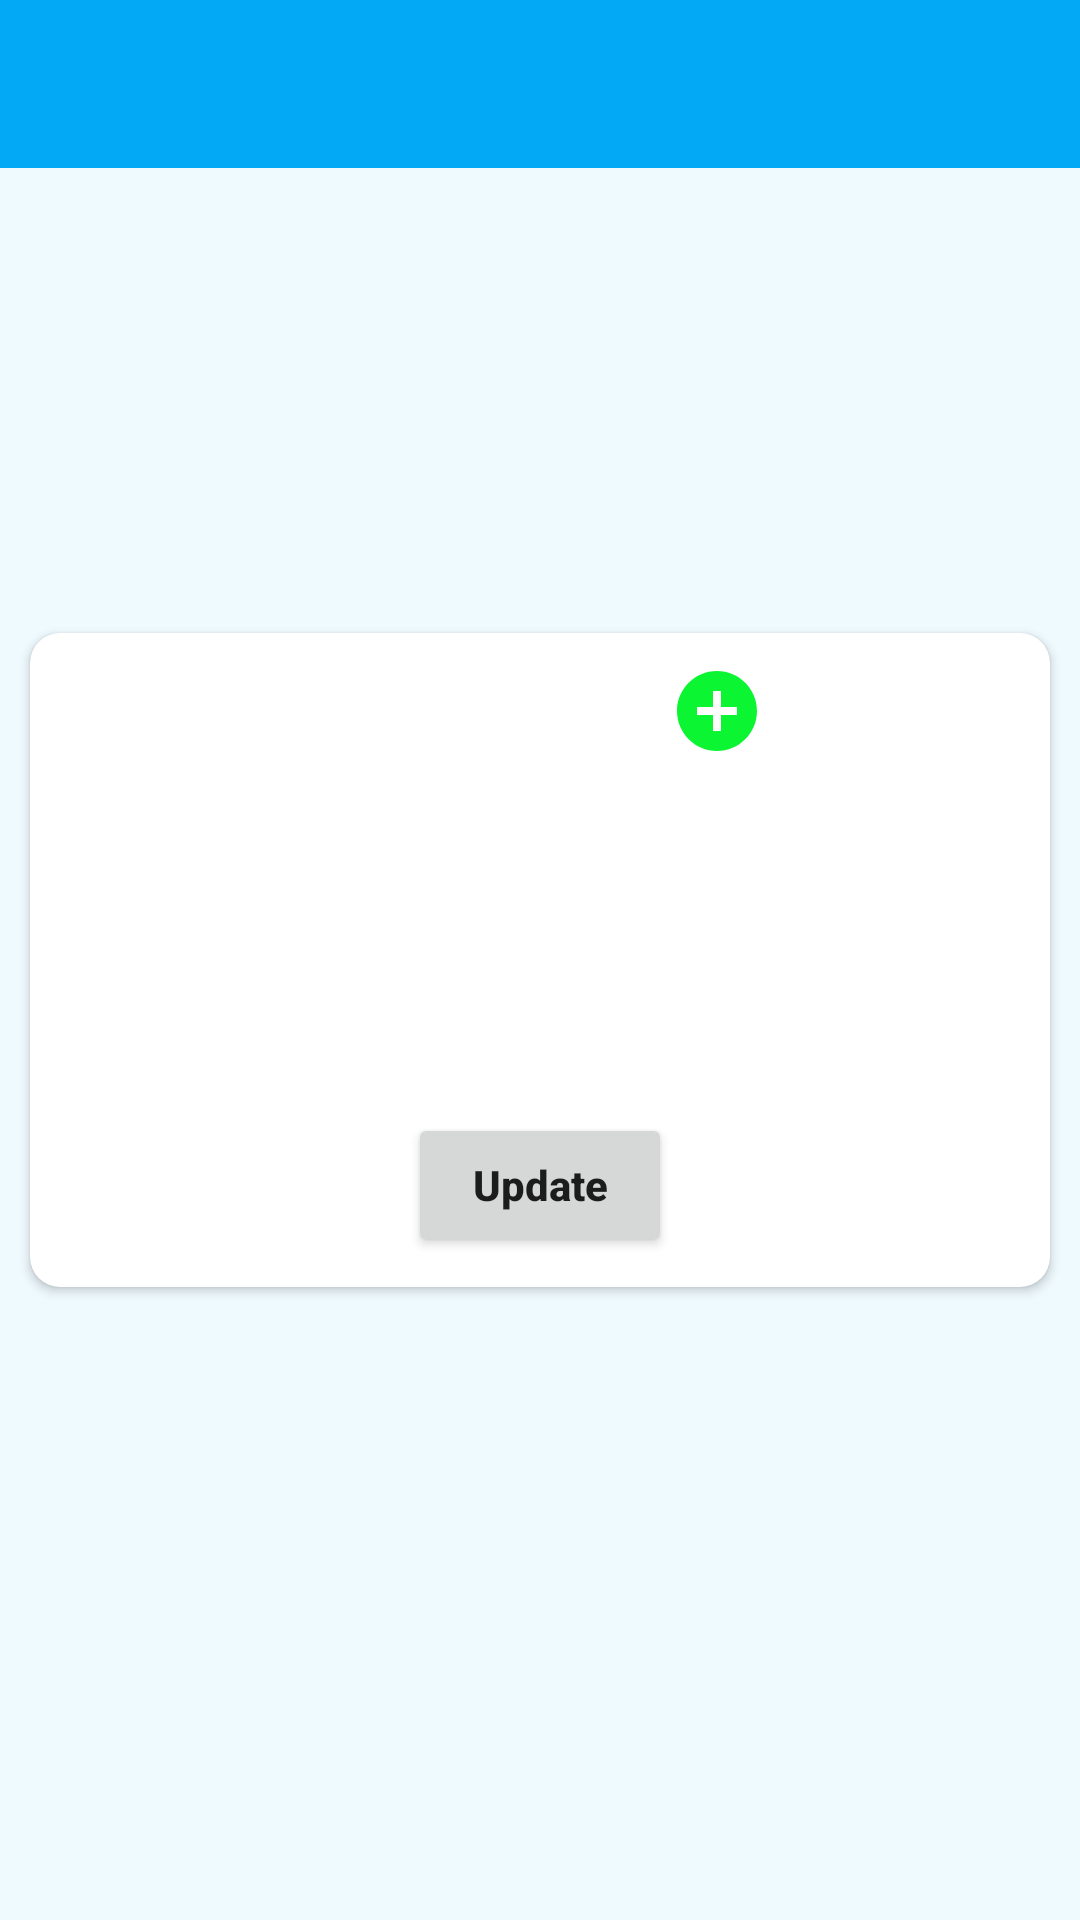

This screen was rendered from an Android layout file. Write that file and the resources it references.
<!-- AndroidManifest.xml: application theme Theme.Vendingmachine -->
<!-- res/layout/activity_price_update.xml -->
<?xml version="1.0" encoding="utf-8"?>
<RelativeLayout
    xmlns:android="http://schemas.android.com/apk/res/android"
    xmlns:app="http://schemas.android.com/apk/res-auto"
    xmlns:tools="http://schemas.android.com/tools"
    android:layout_width="match_parent"
    android:layout_height="match_parent"
    android:background="@color/app_color_light"
    tools:context=".activities.PriceUpdateActivity">


    <com.google.android.material.appbar.AppBarLayout
        android:layout_width="match_parent"
        android:layout_height="?actionBarSize"
        >
        <LinearLayout
            android:layout_width="match_parent"
            android:orientation="horizontal"
            android:layout_height="match_parent"
            >

            <ImageView
                android:id="@+id/back_arrow"
                android:layout_width="wrap_content"
                android:layout_height="match_parent"
                android:layout_marginEnd="10dp"
                android:padding="12dp"
                android:src="@drawable/ic_baseline_arrow_back_24"
                />

            <TextView
                android:layout_width="wrap_content"
                android:layout_height="match_parent"
                android:textColor="@color/white"
                android:gravity="center"
                android:textStyle="bold"
                android:textSize="16sp"
                android:id="@+id/title"
                android:layout_marginEnd="15dp"
                />


        </LinearLayout>
    </com.google.android.material.appbar.AppBarLayout>



    <androidx.cardview.widget.CardView
        android:layout_width="match_parent"
        android:layout_height="wrap_content"
        android:layout_centerInParent="true"
        android:layout_marginStart="10dp"
        android:layout_marginEnd="10dp"
        android:id="@+id/update_rice"
        app:cardCornerRadius="10dp">

        <LinearLayout
            android:layout_width="match_parent"
            android:layout_height="wrap_content"
            android:layout_margin="10dp"
            android:orientation="vertical">

            <RelativeLayout
                android:layout_width="150dp"
                android:layout_height="150dp"
                android:layout_gravity="center">

                <ImageView
                    android:id="@+id/product_image"
                    android:layout_width="150dp"
                    android:layout_height="150dp"
                    android:layout_marginStart="20dp"
                    android:layout_marginTop="20dp"
                    android:layout_marginEnd="20dp"
                    android:layout_marginBottom="20dp"
                    android:src="@drawable/ic_baseline_replay_24" />

                <ImageView
                    android:id="@+id/edit"
                    android:layout_width="32dp"
                    android:layout_height="32dp"
                    android:layout_alignParentEnd="true"

                    android:src="@drawable/ic_baseline_add_circle_24" />

            </RelativeLayout>


            <com.google.android.material.textfield.TextInputLayout
                android:id="@+id/name_layout"
                style="@style/Widget.MaterialComponents.TextInputLayout.OutlinedBox"
                android:layout_width="match_parent"
                android:layout_height="wrap_content"
                android:layout_marginStart="8dp"
                android:layout_marginEnd="8dp"
                android:layout_marginBottom="12dp"
                android:visibility="gone"
                android:focusable="true"
                android:hint="Product name"
                app:boxStrokeErrorColor="@color/red"
                app:errorIconTint="@color/red"
                app:errorTextColor="@color/red"

                >

                <com.google.android.material.textfield.TextInputEditText
                    android:id="@+id/name"
                    android:layout_width="match_parent"
                    android:layout_height="wrap_content"
                    android:maxLines="2"
                    android:textColor="@color/black">

                </com.google.android.material.textfield.TextInputEditText>

            </com.google.android.material.textfield.TextInputLayout>

            <com.google.android.material.textfield.TextInputLayout
                android:id="@+id/price_layout"
                style="@style/Widget.MaterialComponents.TextInputLayout.OutlinedBox"
                android:layout_width="match_parent"
                android:layout_height="wrap_content"
                android:layout_marginStart="8dp"
                android:layout_marginEnd="8dp"
                android:visibility="gone"
                android:layout_marginBottom="12dp"
                android:focusable="true"
                android:hint="Product price"
                app:boxStrokeErrorColor="@color/red"
                app:errorIconTint="@color/red"
                app:errorTextColor="@color/red">

                <com.google.android.material.textfield.TextInputEditText
                    android:id="@+id/price"
                    android:layout_width="match_parent"
                    android:layout_height="wrap_content"
                    android:maxLength="30"
                    android:inputType="number"
                    android:maxLines="1"
                    android:textColor="@color/black">

                </com.google.android.material.textfield.TextInputEditText>

            </com.google.android.material.textfield.TextInputLayout>

            <TextView
                android:layout_width="wrap_content"
                android:layout_height="wrap_content"
                android:layout_marginStart="8dp"
                android:layout_marginEnd="8dp"
                android:layout_marginBottom="12dp"
                android:id="@+id/product_name_text"
                android:visibility="gone"
                android:textStyle="bold"
                android:textColor="@color/black"
                android:textSize="18sp"
                />

            <com.google.android.material.textfield.TextInputLayout
                android:id="@+id/quantity_layout"
                style="@style/Widget.MaterialComponents.TextInputLayout.OutlinedBox"
                android:layout_width="match_parent"
                android:layout_height="wrap_content"
                android:layout_marginStart="8dp"
                android:layout_marginEnd="8dp"
                android:layout_marginBottom="12dp"
                android:focusable="true"
                android:visibility="gone"
                android:hint="Product quantity"
                app:boxStrokeErrorColor="@color/red"
                app:errorIconTint="@color/red"
                app:errorTextColor="@color/red">

                <com.google.android.material.textfield.TextInputEditText
                    android:id="@+id/quantity"
                    android:layout_width="match_parent"
                    android:layout_height="wrap_content"
                    android:maxLength="30"
                    android:inputType="number"
                    android:maxLines="1"
                    android:textColor="@color/black">

                </com.google.android.material.textfield.TextInputEditText>

            </com.google.android.material.textfield.TextInputLayout>


            <Button
                android:id="@+id/update"
                android:layout_width="wrap_content"
                android:layout_height="wrap_content"
                android:layout_gravity="center_horizontal"
                android:text="Update"
                android:textAppearance="@style/TextAppearance.AppCompat.Body2"
                android:textStyle="bold" />

        </LinearLayout>


    </androidx.cardview.widget.CardView>




</RelativeLayout>
<!-- resources referenced by this layout -->
<resources>
  <color name="app_color_light">#EFFAFF</color>
  <color name="black">#FF000000</color>
  <color name="red">#F40808</color>
  <color name="white">#FFFFFFFF</color>
  <!-- drawable ic_baseline_add_circle_24 (drawable) -->
  <vector android:height="24dp" android:tint="#0BF532"
      android:viewportHeight="24" android:viewportWidth="24"
      android:width="24dp" xmlns:android="http://schemas.android.com/apk/res/android">
      <path android:fillColor="@android:color/white" android:pathData="M12,2C6.48,2 2,6.48 2,12s4.48,10 10,10 10,-4.48 10,-10S17.52,2 12,2zM17,13h-4v4h-2v-4L7,13v-2h4L11,7h2v4h4v2z"/>
  </vector>
  <style name="Theme.Vendingmachine" parent="Theme.MaterialComponents.DayNight.NoActionBar">
          
          <item name="colorPrimary">@color/purple_500</item>
          <item name="colorPrimaryVariant">@color/purple_700</item>
          <item name="colorOnPrimary">@color/white</item>
          
          <item name="colorSecondary">@color/teal_200</item>
          <item name="colorSecondaryVariant">@color/teal_700</item>
          <item name="colorOnSecondary">@color/black</item>
          
          <item name="android:statusBarColor" tools:targetApi="l">?attr/colorPrimaryVariant</item>
          
      </style>
  <color name="purple_500">#03A9F4</color>
  <color name="purple_700">#008DCD</color>
  <color name="teal_200">#FF03DAC5</color>
  <color name="teal_700">#FF018786</color>
</resources>
